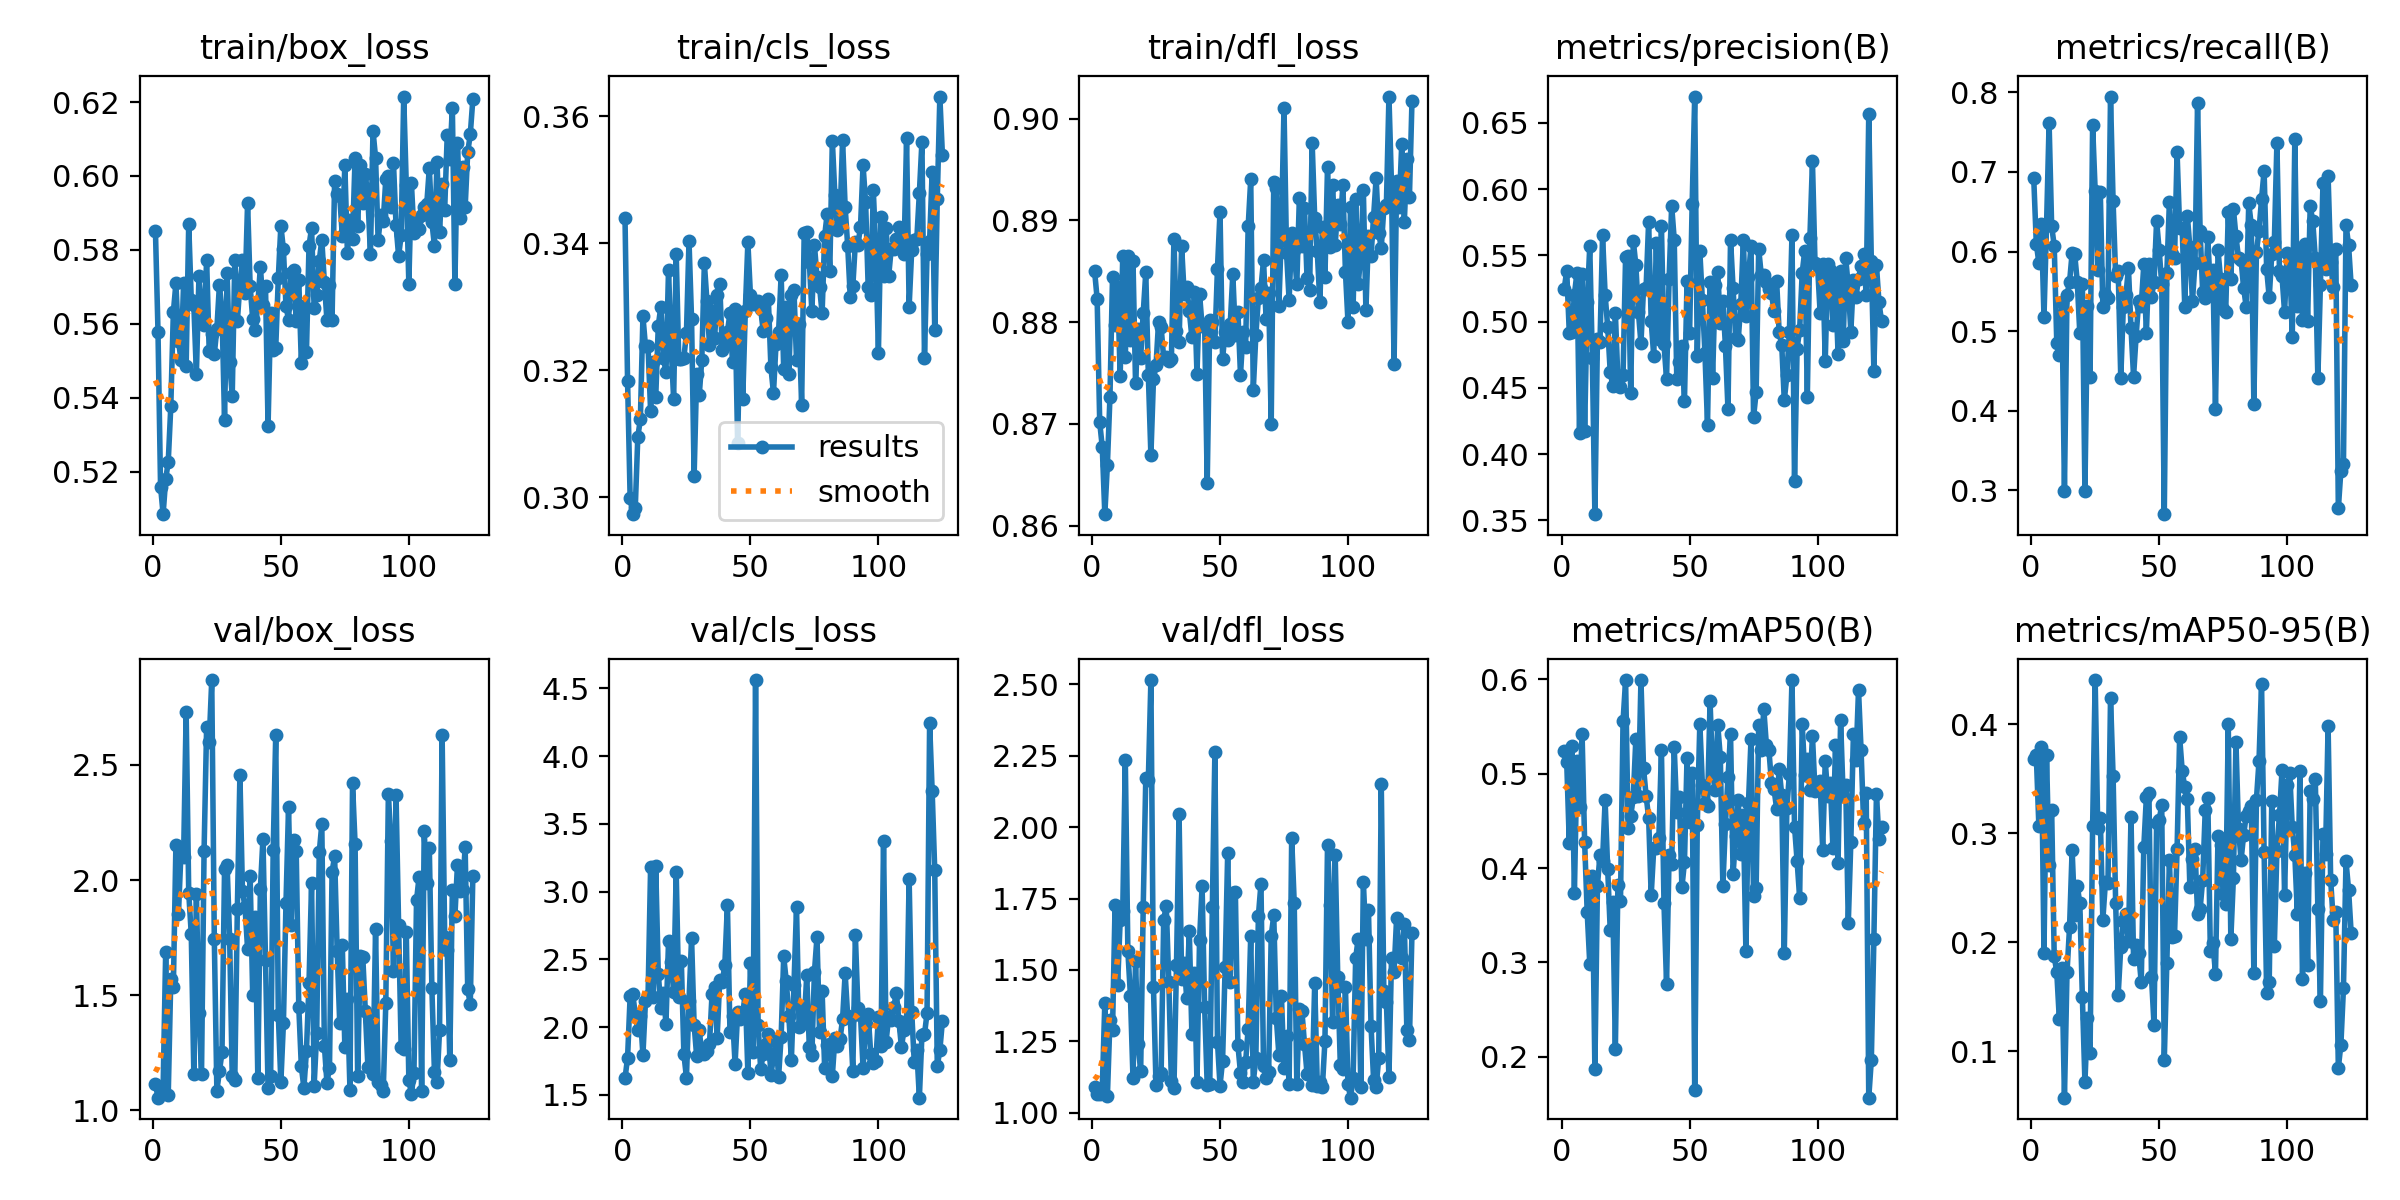

The table this chart was drawn from, first rows:
epoch, time, train/box_loss, train/cls_loss, train/dfl_loss, metrics/precision(B), metrics/recall(B), metrics/mAP50(B), metrics/mAP50-95(B), val/box_loss, val/cls_loss, val/dfl_loss, lr/pg0, lr/pg1, lr/pg2
1, 7.521, 0.5852, 0.344, 0.885, 0.5244, 0.6922, 0.5237, 0.3682, 1.115, 1.62, 1.089, 0.0019, 0.0019, 0.0019
2, 14.14, 0.5579, 0.3183, 0.8823, 0.5384, 0.61, 0.5122, 0.3715, 1.055, 1.774, 1.066, 0.003898, 0.003898, 0.003898
3, 20.82, 0.516, 0.3, 0.8702, 0.4916, 0.5858, 0.4269, 0.3066, 1.091, 2.227, 1.064, 0.005894, 0.005894, 0.005894
4, 27.21, 0.5085, 0.2974, 0.8677, 0.4924, 0.6346, 0.5293, 0.3794, 1.097, 2.246, 1.083, 0.007888, 0.007888, 0.007888
5, 33.71, 0.518, 0.2983, 0.8611, 0.5204, 0.5173, 0.3735, 0.1901, 1.686, 2.097, 1.385, 0.00988, 0.00988, 0.00988
6, 40.56, 0.5227, 0.3095, 0.866, 0.537, 0.633, 0.5138, 0.3714, 1.067, 1.976, 1.057, 0.009975, 0.009975, 0.009975
7, 47.09, 0.5377, 0.3123, 0.8726, 0.4156, 0.7614, 0.4646, 0.2711, 1.572, 2.083, 1.323, 0.00997, 0.00997, 0.00997
8, 53.78, 0.5632, 0.3285, 0.8844, 0.5359, 0.6316, 0.5421, 0.3214, 1.536, 1.794, 1.288, 0.009965, 0.009965, 0.009965
9, 60.2, 0.5709, 0.3238, 0.8798, 0.4176, 0.6076, 0.4273, 0.1872, 2.153, 2.193, 1.726, 0.00996, 0.00996, 0.00996
10, 67.21, 0.5554, 0.3238, 0.8834, 0.5146, 0.4853, 0.3531, 0.1725, 1.854, 2.23, 1.448, 0.009955, 0.009955, 0.009955
11, 73.69, 0.5502, 0.3136, 0.8747, 0.5568, 0.4696, 0.2987, 0.1293, 2.128, 3.181, 1.674, 0.00995, 0.00995, 0.00995
12, 80.47, 0.5709, 0.3213, 0.8865, 0.4723, 0.5368, 0.3914, 0.1766, 2.099, 2.223, 1.707, 0.009946, 0.009946, 0.009946
13, 86.98, 0.5486, 0.3158, 0.8766, 0.3547, 0.2998, 0.1865, 0.05763, 2.728, 3.186, 2.237, 0.009941, 0.009941, 0.009941
14, 93.56, 0.587, 0.327, 0.8865, 0.4869, 0.5453, 0.3815, 0.1725, 1.946, 2.395, 1.566, 0.009936, 0.009936, 0.009936
15, 99.95, 0.5665, 0.3301, 0.8783, 0.4846, 0.5619, 0.4143, 0.2143, 1.765, 2.14, 1.41, 0.009931, 0.009931, 0.009931
16, 106.5, 0.5651, 0.322, 0.8861, 0.565, 0.5982, 0.4079, 0.2848, 1.159, 2.253, 1.121, 0.009926, 0.009926, 0.009926
17, 113.2, 0.5465, 0.3197, 0.874, 0.5205, 0.5968, 0.4717, 0.2249, 1.938, 2.026, 1.532, 0.009921, 0.009921, 0.009921
18, 119.9, 0.5729, 0.3358, 0.8794, 0.4961, 0.5623, 0.3993, 0.2519, 1.424, 2.633, 1.239, 0.009916, 0.009916, 0.009916
19, 126.7, 0.5633, 0.3239, 0.8765, 0.4618, 0.4971, 0.3339, 0.2358, 1.158, 2.481, 1.145, 0.009911, 0.009911, 0.009911
20, 133.1, 0.5598, 0.3155, 0.8809, 0.4516, 0.5588, 0.3636, 0.1495, 2.126, 2.262, 1.722, 0.009906, 0.009906, 0.009906
21, 139.4, 0.5773, 0.3384, 0.8849, 0.5067, 0.2992, 0.2087, 0.07199, 2.666, 3.143, 2.172, 0.009901, 0.009901, 0.009901
22, 145.9, 0.5527, 0.3218, 0.8748, 0.456, 0.5318, 0.3824, 0.1307, 2.601, 2.223, 2.167, 0.009896, 0.009896, 0.009896
23, 152.6, 0.5573, 0.3218, 0.8669, 0.4507, 0.4426, 0.3647, 0.09831, 2.869, 2.486, 2.516, 0.009891, 0.009891, 0.009891
24, 159.2, 0.5518, 0.322, 0.8744, 0.4595, 0.7587, 0.5555, 0.3062, 1.742, 1.8, 1.441, 0.009886, 0.009886, 0.009886
25, 165.9, 0.5587, 0.3259, 0.8758, 0.5488, 0.6763, 0.5993, 0.4403, 1.085, 1.627, 1.096, 0.009881, 0.009881, 0.009881
26, 172.6, 0.5706, 0.3404, 0.88, 0.5499, 0.5762, 0.4421, 0.3049, 1.17, 2.194, 1.127, 0.009876, 0.009876, 0.009876
27, 179.1, 0.5632, 0.3281, 0.8795, 0.446, 0.6753, 0.4552, 0.3137, 1.251, 2.657, 1.139, 0.009871, 0.009871, 0.009871
28, 185.6, 0.5341, 0.3034, 0.8764, 0.5611, 0.5303, 0.475, 0.2208, 2.049, 2.015, 1.676, 0.009866, 0.009866, 0.009866
29, 192.1, 0.5738, 0.3194, 0.8766, 0.5429, 0.5471, 0.5366, 0.2549, 2.065, 1.784, 1.724, 0.009861, 0.009861, 0.009861
30, 198.4, 0.5497, 0.3161, 0.8762, 0.5073, 0.5412, 0.4762, 0.2545, 1.743, 1.976, 1.457, 0.009856, 0.009856, 0.009856
31, 204.7, 0.5405, 0.3217, 0.8763, 0.4838, 0.7947, 0.5994, 0.424, 1.148, 1.806, 1.109, 0.009851, 0.009851, 0.009851
32, 211.3, 0.5773, 0.3369, 0.8882, 0.5246, 0.6633, 0.5065, 0.3526, 1.133, 1.799, 1.087, 0.009847, 0.009847, 0.009847
33, 217.7, 0.5607, 0.331, 0.8791, 0.5252, 0.569, 0.4769, 0.2363, 1.873, 1.825, 1.517, 0.009842, 0.009842, 0.009842
34, 224.3, 0.5707, 0.324, 0.878, 0.5753, 0.5756, 0.4536, 0.1522, 2.457, 1.873, 2.044, 0.009837, 0.009837, 0.009837
35, 230.8, 0.5774, 0.3294, 0.8875, 0.5003, 0.4412, 0.3712, 0.1957, 1.951, 2.243, 1.469, 0.009832, 0.009832, 0.009832
36, 237.2, 0.5684, 0.3251, 0.8828, 0.474, 0.5301, 0.4209, 0.22, 1.883, 2.294, 1.524, 0.009827, 0.009827, 0.009827
37, 244.2, 0.5927, 0.3319, 0.8834, 0.5592, 0.545, 0.4215, 0.2255, 1.701, 1.922, 1.4, 0.009822, 0.009822, 0.009822
38, 250.9, 0.5703, 0.3337, 0.8811, 0.487, 0.5792, 0.4324, 0.2011, 2.016, 2.35, 1.637, 0.009817, 0.009817, 0.009817
39, 258, 0.5613, 0.3232, 0.8785, 0.572, 0.5042, 0.525, 0.3145, 1.501, 2.331, 1.277, 0.009812, 0.009812, 0.009812
40, 264.3, 0.5584, 0.324, 0.8829, 0.4828, 0.443, 0.3625, 0.1848, 1.839, 2.46, 1.488, 0.009807, 0.009807, 0.009807
41, 271, 0.5653, 0.3261, 0.875, 0.4568, 0.494, 0.2772, 0.1977, 1.14, 2.903, 1.105, 0.009802, 0.009802, 0.009802
42, 277.4, 0.5755, 0.329, 0.8828, 0.5324, 0.5373, 0.4138, 0.1898, 1.963, 1.966, 1.604, 0.009797, 0.009797, 0.009797
43, 284.2, 0.5652, 0.3212, 0.8796, 0.5875, 0.5321, 0.4044, 0.1633, 2.18, 2.081, 1.793, 0.009792, 0.009792, 0.009792
44, 290.4, 0.5701, 0.3297, 0.8797, 0.562, 0.5837, 0.5279, 0.2874, 1.654, 1.727, 1.369, 0.009787, 0.009787, 0.009787
45, 297.2, 0.5324, 0.3085, 0.8642, 0.4569, 0.4974, 0.4591, 0.3327, 1.096, 2.108, 1.095, 0.009782, 0.009782, 0.009782
46, 303.8, 0.5628, 0.3285, 0.8802, 0.4693, 0.5841, 0.4754, 0.3365, 1.147, 2.056, 1.102, 0.009777, 0.009777, 0.009777
47, 310.5, 0.5529, 0.3155, 0.88, 0.4818, 0.5432, 0.3796, 0.1684, 2.13, 2.104, 1.72, 0.009772, 0.009772, 0.009772
48, 317.2, 0.5535, 0.3294, 0.8781, 0.4404, 0.5616, 0.4062, 0.1244, 2.632, 2.246, 2.265, 0.009767, 0.009767, 0.009767
49, 323.6, 0.5723, 0.3402, 0.8852, 0.5303, 0.6383, 0.5166, 0.3093, 1.416, 1.661, 1.249, 0.009762, 0.009762, 0.009762
50, 330.3, 0.5866, 0.3319, 0.8909, 0.4912, 0.6021, 0.4491, 0.3122, 1.122, 2.47, 1.095, 0.009757, 0.009757, 0.009757
51, 336.5, 0.5801, 0.3304, 0.8764, 0.5885, 0.5591, 0.5007, 0.3255, 1.378, 1.817, 1.182, 0.009753, 0.009753, 0.009753
52, 343.1, 0.5648, 0.3306, 0.8791, 0.6699, 0.2701, 0.165, 0.09212, 1.899, 4.562, 1.509, 0.009748, 0.009748, 0.009748
53, 349.5, 0.5611, 0.3309, 0.8782, 0.4741, 0.5733, 0.446, 0.1811, 2.316, 2.014, 1.909, 0.009743, 0.009743, 0.009743
54, 356.1, 0.5736, 0.3297, 0.8798, 0.5532, 0.6619, 0.5533, 0.2754, 1.806, 1.691, 1.459, 0.009738, 0.009738, 0.009738
55, 362.7, 0.5745, 0.3262, 0.8847, 0.5161, 0.5973, 0.4882, 0.2049, 2.174, 1.8, 1.771, 0.009733, 0.009733, 0.009733
56, 369.2, 0.5607, 0.3282, 0.8788, 0.4763, 0.5913, 0.4686, 0.2061, 2.126, 1.871, 1.774, 0.009728, 0.009728, 0.009728
57, 376.1, 0.572, 0.3312, 0.881, 0.4222, 0.7244, 0.4661, 0.2852, 1.45, 1.945, 1.236, 0.009723, 0.009723, 0.009723
58, 382.4, 0.5494, 0.3205, 0.8748, 0.5299, 0.6292, 0.5768, 0.3882, 1.191, 1.647, 1.139, 0.009718, 0.009718, 0.009718
59, 389, 0.5648, 0.3164, 0.879, 0.4574, 0.629, 0.501, 0.3573, 1.097, 1.778, 1.107, 0.009713, 0.009713, 0.009713
60, 395.4, 0.5524, 0.3241, 0.8776, 0.5278, 0.5306, 0.4827, 0.3419, 1.259, 1.902, 1.177, 0.009708, 0.009708, 0.009708
... 65 more rows
